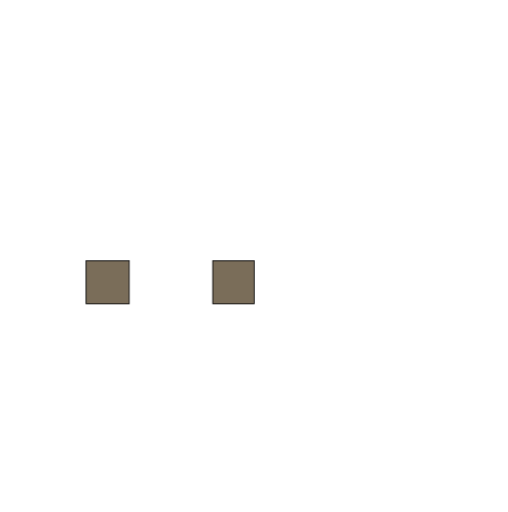
t = 0.00 s
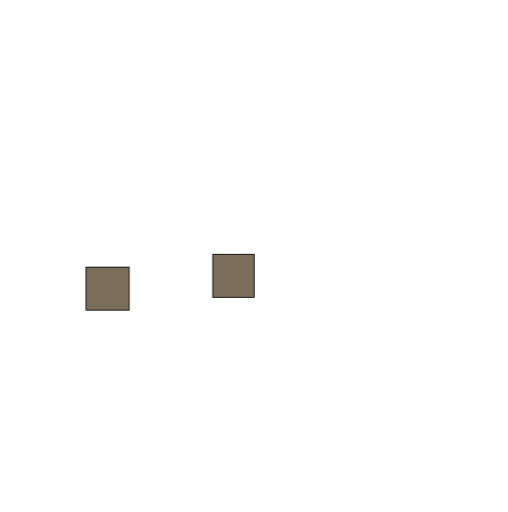
t = 0.25 s
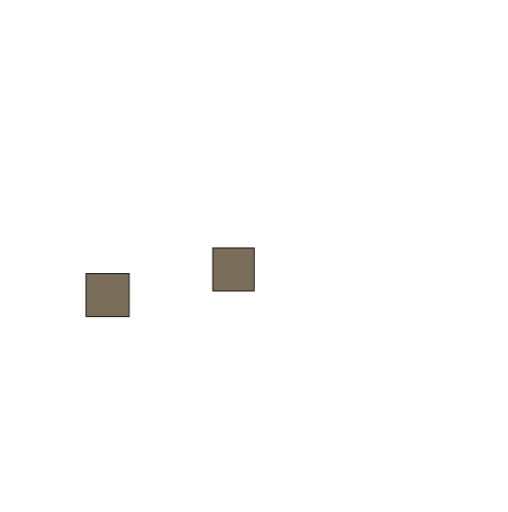
t = 0.50 s
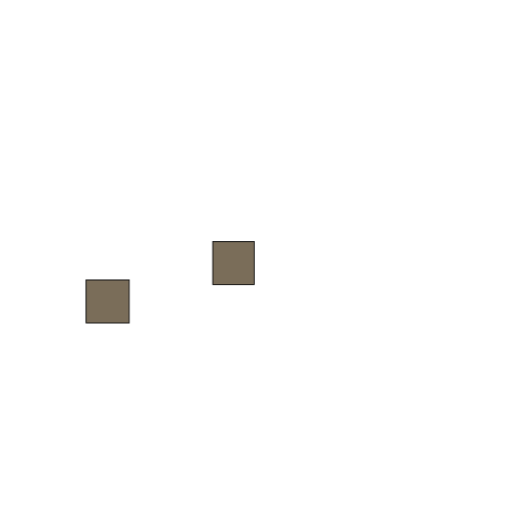
t = 0.75 s
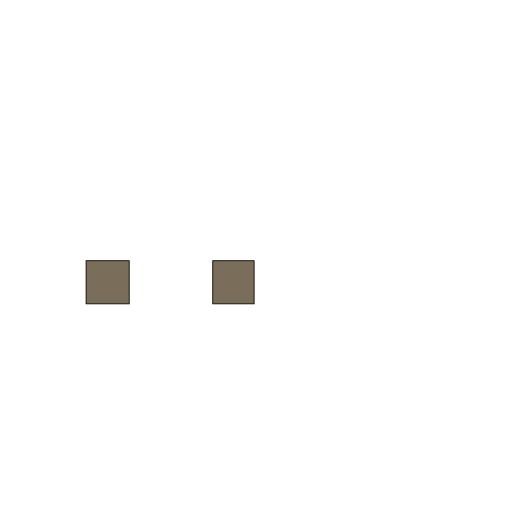
t = 1.00 s

The animated SVG that drew these frames (rendered in a browser with its animation timeline set to each time). Animation: 4 CSS @keyframes rules; one cycle of 1.00 s.

<svg version="1.1" id="SkOC7Rz-7" xmlns="http://www.w3.org/2000/svg" xmlns:xlink="http://www.w3.org/1999/xlink" x="0px" y="0px" viewBox="0 0 595 600" enable-background="new 0 0 595.28 841.89" xml:space="preserve"><style>@-webkit-keyframes rJz_RQCfW7_BJ5yVAzWX_Animation{0%{-webkit-transform: translate(0px, 0px);transform: translate(0px, 0px);}100%{-webkit-transform: translate(0px, -30px);transform: translate(0px, -30px);}}@keyframes rJz_RQCfW7_BJ5yVAzWX_Animation{0%{-webkit-transform: translate(0px, 0px);transform: translate(0px, 0px);}100%{-webkit-transform: translate(0px, -30px);transform: translate(0px, -30px);}}@-webkit-keyframes rkbOAQCMZm_ByDJ4Rfb7_Animation{0%{-webkit-transform: translate(0px, 0px);transform: translate(0px, 0px);}100%{-webkit-transform: translate(0px, 30px);transform: translate(0px, 30px);}}@keyframes rkbOAQCMZm_ByDJ4Rfb7_Animation{0%{-webkit-transform: translate(0px, 0px);transform: translate(0px, 0px);}100%{-webkit-transform: translate(0px, 30px);transform: translate(0px, 30px);}}#SkOC7Rz-7 *{-webkit-animation-duration: 1s;animation-duration: 1s;-webkit-animation-timing-function: cubic-bezier(0, 0, 1, 1);animation-timing-function: cubic-bezier(0, 0, 1, 1);}#rkbOAQCMZm{fill: #7A6D59;stroke: #000000;}#rJz_RQCfW7{fill: #7A6D59;stroke: #000000;}#rkbOAQCMZm_ByDJ4Rfb7{-webkit-animation-name: rkbOAQCMZm_ByDJ4Rfb7_Animation;animation-name: rkbOAQCMZm_ByDJ4Rfb7_Animation;-webkit-transform-origin: 50% 50%;transform-origin: 50% 50%;transform-box: fill-box;-webkit-transform: translate(0px, 0px);transform: translate(0px, 0px);}#rJz_RQCfW7_BJ5yVAzWX{-webkit-animation-name: rJz_RQCfW7_BJ5yVAzWX_Animation;animation-name: rJz_RQCfW7_BJ5yVAzWX_Animation;-webkit-transform-origin: 50% 50%;transform-origin: 50% 50%;transform-box: fill-box;-webkit-transform: translate(0px, 0px);transform: translate(0px, 0px);}</style>
<g id="SJeOAXAM-7">
	<g id="rkbOAQCMZm_ByDJ4Rfb7" data-animator-group="true" data-animator-type="0"><rect id="rkbOAQCMZm" x="100.737" y="305.526" stroke-miterlimit="10" width="50.526" height="50.526"/></g>
	<g id="rJz_RQCfW7_BJ5yVAzWX" data-animator-group="true" data-animator-type="0"><rect id="rJz_RQCfW7" x="249.158" y="305.526" stroke-miterlimit="10" width="48.482" height="50.526"/></g>
</g>
</svg>